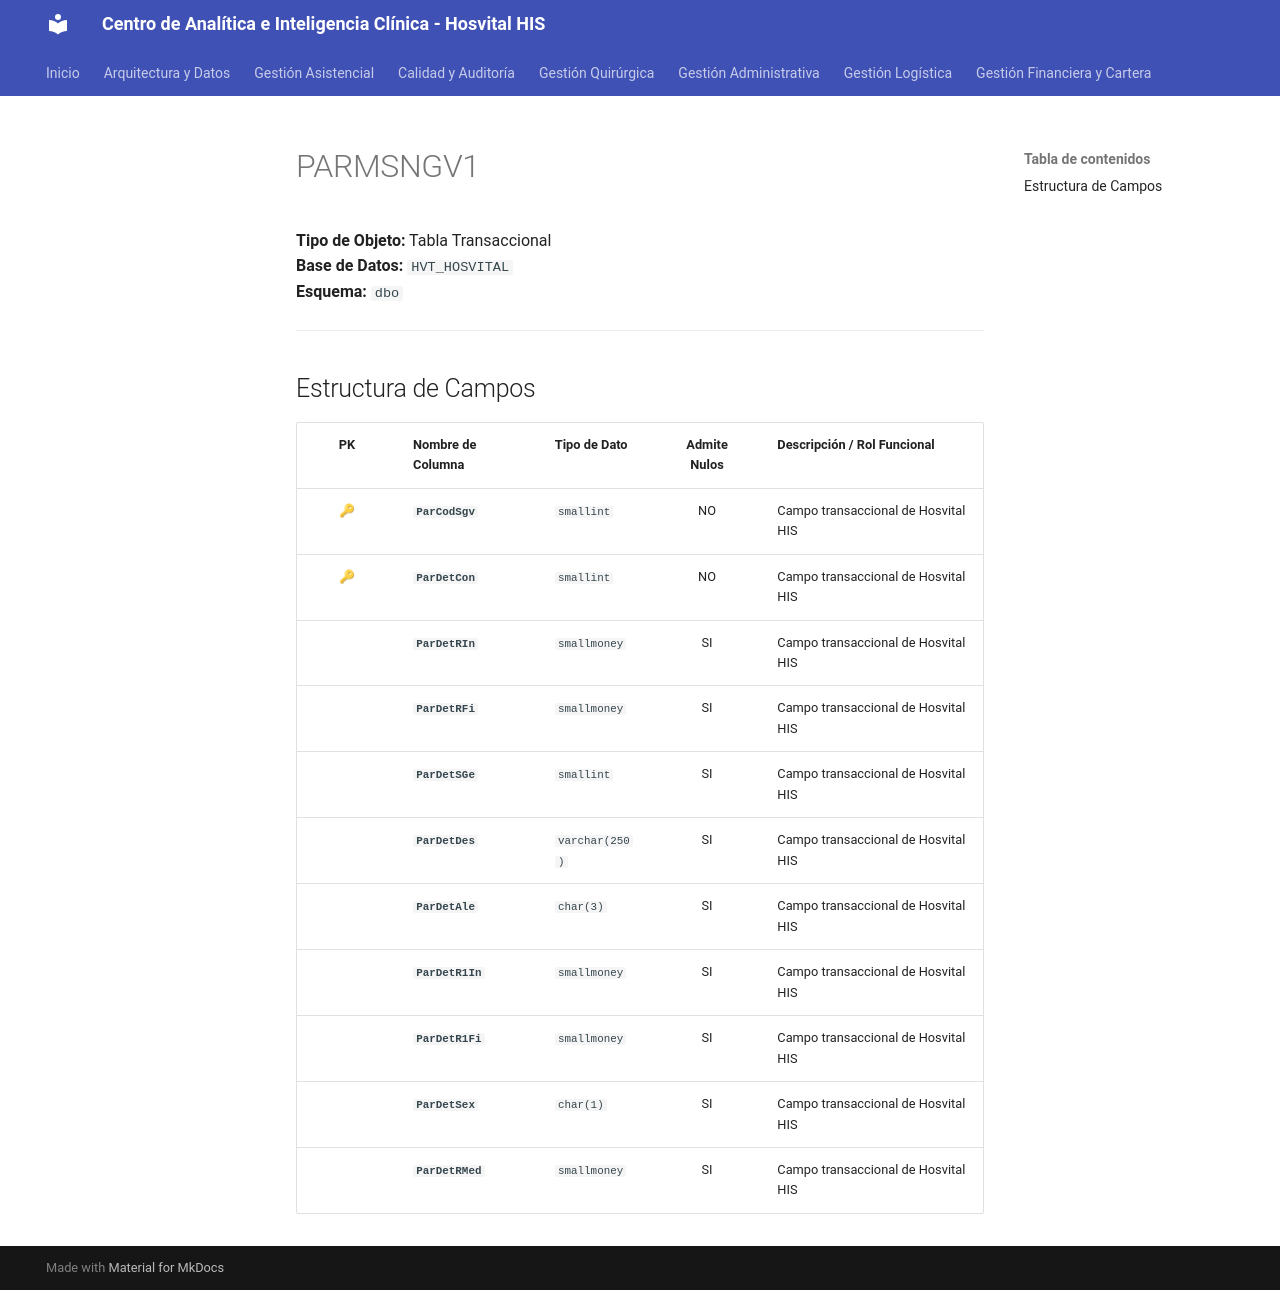

repository: SoporteSaludtech/superset-docs · page: diccionario-general/PARMSNGV1/index.html · generator: mkdocs

# PARMSNGV1

**Tipo de Objeto:** Tabla Transaccional  
**Base de Datos:** `HVT_HOSVITAL`  
**Esquema:** `dbo`

---

## Estructura de Campos

| PK | Nombre de Columna | Tipo de Dato | Admite Nulos | Descripción / Rol Funcional |
| :-: | :--- | :--- | :-: | :--- |
| 🔑 | **`ParCodSgv`** | `smallint` | NO | Campo transaccional de Hosvital HIS |
| 🔑 | **`ParDetCon`** | `smallint` | NO | Campo transaccional de Hosvital HIS |
|  | **`ParDetRIn`** | `smallmoney` | SI | Campo transaccional de Hosvital HIS |
|  | **`ParDetRFi`** | `smallmoney` | SI | Campo transaccional de Hosvital HIS |
|  | **`ParDetSGe`** | `smallint` | SI | Campo transaccional de Hosvital HIS |
|  | **`ParDetDes`** | `varchar(250)` | SI | Campo transaccional de Hosvital HIS |
|  | **`ParDetAle`** | `char(3)` | SI | Campo transaccional de Hosvital HIS |
|  | **`ParDetR1In`** | `smallmoney` | SI | Campo transaccional de Hosvital HIS |
|  | **`ParDetR1Fi`** | `smallmoney` | SI | Campo transaccional de Hosvital HIS |
|  | **`ParDetSex`** | `char(1)` | SI | Campo transaccional de Hosvital HIS |
|  | **`ParDetRMed`** | `smallmoney` | SI | Campo transaccional de Hosvital HIS |
